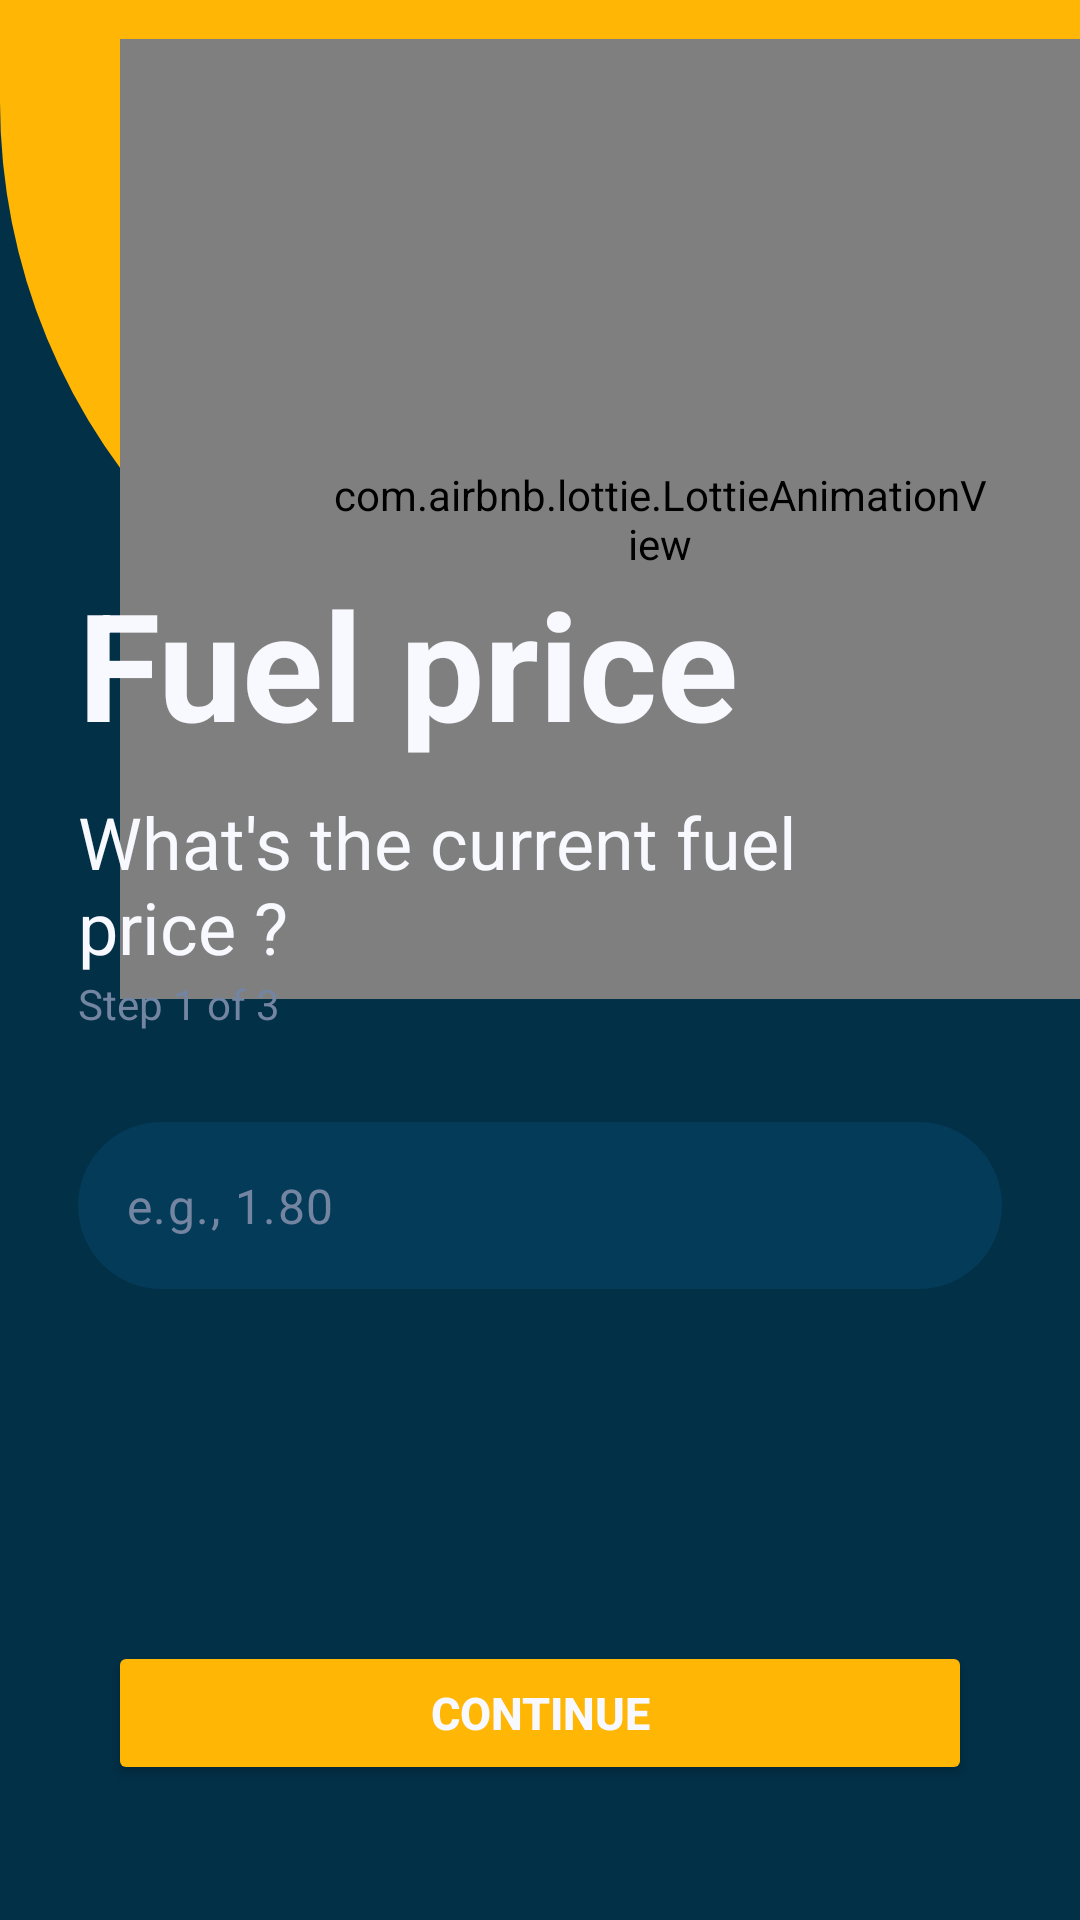

Reconstruct the res/layout file that produces this screen, plus the resources it refers to.
<!-- AndroidManifest.xml: application theme Theme.FuelCostCalculator -->
<!-- res/layout/activity_fuel_cost.xml -->
<?xml version="1.0" encoding="utf-8"?>
<androidx.constraintlayout.widget.ConstraintLayout xmlns:android="http://schemas.android.com/apk/res/android"
    xmlns:app="http://schemas.android.com/apk/res-auto"
    xmlns:tools="http://schemas.android.com/tools"
    android:id="@+id/main"
    android:layout_width="match_parent"
    android:layout_height="match_parent"
    android:background="@color/main"
    tools:context=".FuelCostActivity">

    <LinearLayout
        android:id="@+id/vg_top"
        android:layout_width="match_parent"
        android:layout_height="wrap_content"
        android:background="@drawable/topbar_bg"
        android:orientation="horizontal"
        android:padding="120dp"
        app:layout_constraintEnd_toEndOf="parent"
        app:layout_constraintStart_toStartOf="parent"
        app:layout_constraintTop_toTopOf="parent" />

    <com.airbnb.lottie.LottieAnimationView
        android:id="@+id/lottie_cost"
        android:layout_width="wrap_content"
        android:layout_height="320dp"
        app:layout_constraintTop_toTopOf="parent"
        app:layout_constraintStart_toStartOf="parent"
        android:layout_marginStart="40dp"
        android:layout_marginTop="13dp"
        android:padding="70dp"
        app:lottie_autoPlay="true"
        app:lottie_fileName="FuelCost.json"
        app:lottie_loop="false" />

    <LinearLayout
        android:layout_width="match_parent"
        android:layout_height="wrap_content"
        android:orientation="vertical"
        android:layout_marginBottom="30dp"
        app:layout_constraintTop_toBottomOf="@id/vg_top"
        app:layout_constraintBottom_toTopOf="@id/FuelCost_button"
        app:layout_constraintStart_toStartOf="parent"
        app:layout_constraintEnd_toEndOf="parent">

        <TextView
            android:id="@+id/FuelPrice"
            android:layout_width="wrap_content"
            android:layout_height="wrap_content"
            android:text="Fuel price "
            android:orientation="horizontal"
            android:layout_marginStart="26dp"
            android:layout_marginEnd="26dp"
            android:layout_marginBottom="10sp"
            android:textColor="@color/whitecontrast"
            android:textSize="50sp"
            android:textStyle="bold"/>

        <TextView
            android:id="@+id/PriceDesc"
            android:layout_width="wrap_content"
            android:layout_height="wrap_content"
            android:text="What's the current fuel price ?"
            android:orientation="horizontal"
            android:layout_marginStart="26dp"
            android:layout_marginEnd="26dp"

            android:textSize="24sp"
            android:textColor="@color/whitecontrast"
            />

        <TextView
            android:id="@+id/Step1"
            android:layout_width="wrap_content"
            android:layout_height="wrap_content"
            android:text="Step 1 of 3"
            android:orientation="horizontal"
            android:layout_marginStart="26dp"
            android:layout_marginEnd="26dp"
            android:textSize="14sp"
            android:textColor="@color/subtext"
            />


        <com.google.android.material.textfield.TextInputLayout
            android:id="@+id/InputPrice"
            android:layout_width="match_parent"
            android:layout_height="wrap_content"
            app:hintEnabled="false"
            android:layout_marginStart="26dp"
            android:layout_marginEnd="26dp"
            android:layout_marginTop="30dp"
            android:layout_marginBottom="140dp"
            >

            <com.google.android.material.textfield.TextInputEditText
                android:id="@+id/edt_FuelPrice"
                android:layout_width="match_parent"
                android:layout_height="wrap_content"
                android:background="@drawable/rounded_it"
                android:hint="e.g., 1.80"
                android:inputType="numberDecimal"
                android:maxLength="6"
                android:textColor="@color/whitecontrast"
                android:textColorHint="@color/subtext"
                />
        </com.google.android.material.textfield.TextInputLayout>


    </LinearLayout>

    <Button
        android:id="@+id/FuelCost_button"
        android:layout_width="match_parent"
        android:layout_height="wrap_content"
        android:text="Continue"
        android:textStyle="bold"
        android:textSize="15sp"
        android:textColor="@color/whitecontrast"
        android:layout_marginEnd="36dp"
        android:layout_marginStart="36dp"
        android:layout_marginBottom="45dp"
        android:backgroundTint="@color/secondary"
        app:layout_constraintBottom_toBottomOf="parent"
        app:layout_constraintEnd_toEndOf="parent"
        app:layout_constraintStart_toStartOf="parent" />

</androidx.constraintlayout.widget.ConstraintLayout>
<!-- resources referenced by this layout -->
<resources>
  <color name="main">#023047</color>
  <color name="secondary">#FFB605</color>
  <color name="subtext">#7485A1</color>
  <color name="whitecontrast">#F8F8FF</color>
  <!-- drawable rounded_it (drawable) -->
  <?xml version="1.0" encoding="utf-8"?>
  <shape xmlns:android="http://schemas.android.com/apk/res/android">
      <solid android:color="@color/inputfields"></solid>
      <corners android:radius="46dp"></corners>
  </shape>
  <!-- drawable topbar_bg (drawable) -->
  <?xml version="1.0" encoding="utf-8"?>
  <shape xmlns:android="http://schemas.android.com/apk/res/android">
      <solid android:color="@color/secondary"></solid>
      <corners
          android:bottomLeftRadius="206dp"
          android:bottomRightRadius="100dp">
      </corners>
  </shape>
  <style name="Theme.FuelCostCalculator" parent="Base.Theme.FuelCostCalculator" />
  <color name="inputfields">#043B59</color>
  <style name="Base.Theme.FuelCostCalculator" parent="Theme.Material3.DayNight.NoActionBar">
          
          
      </style>
</resources>
